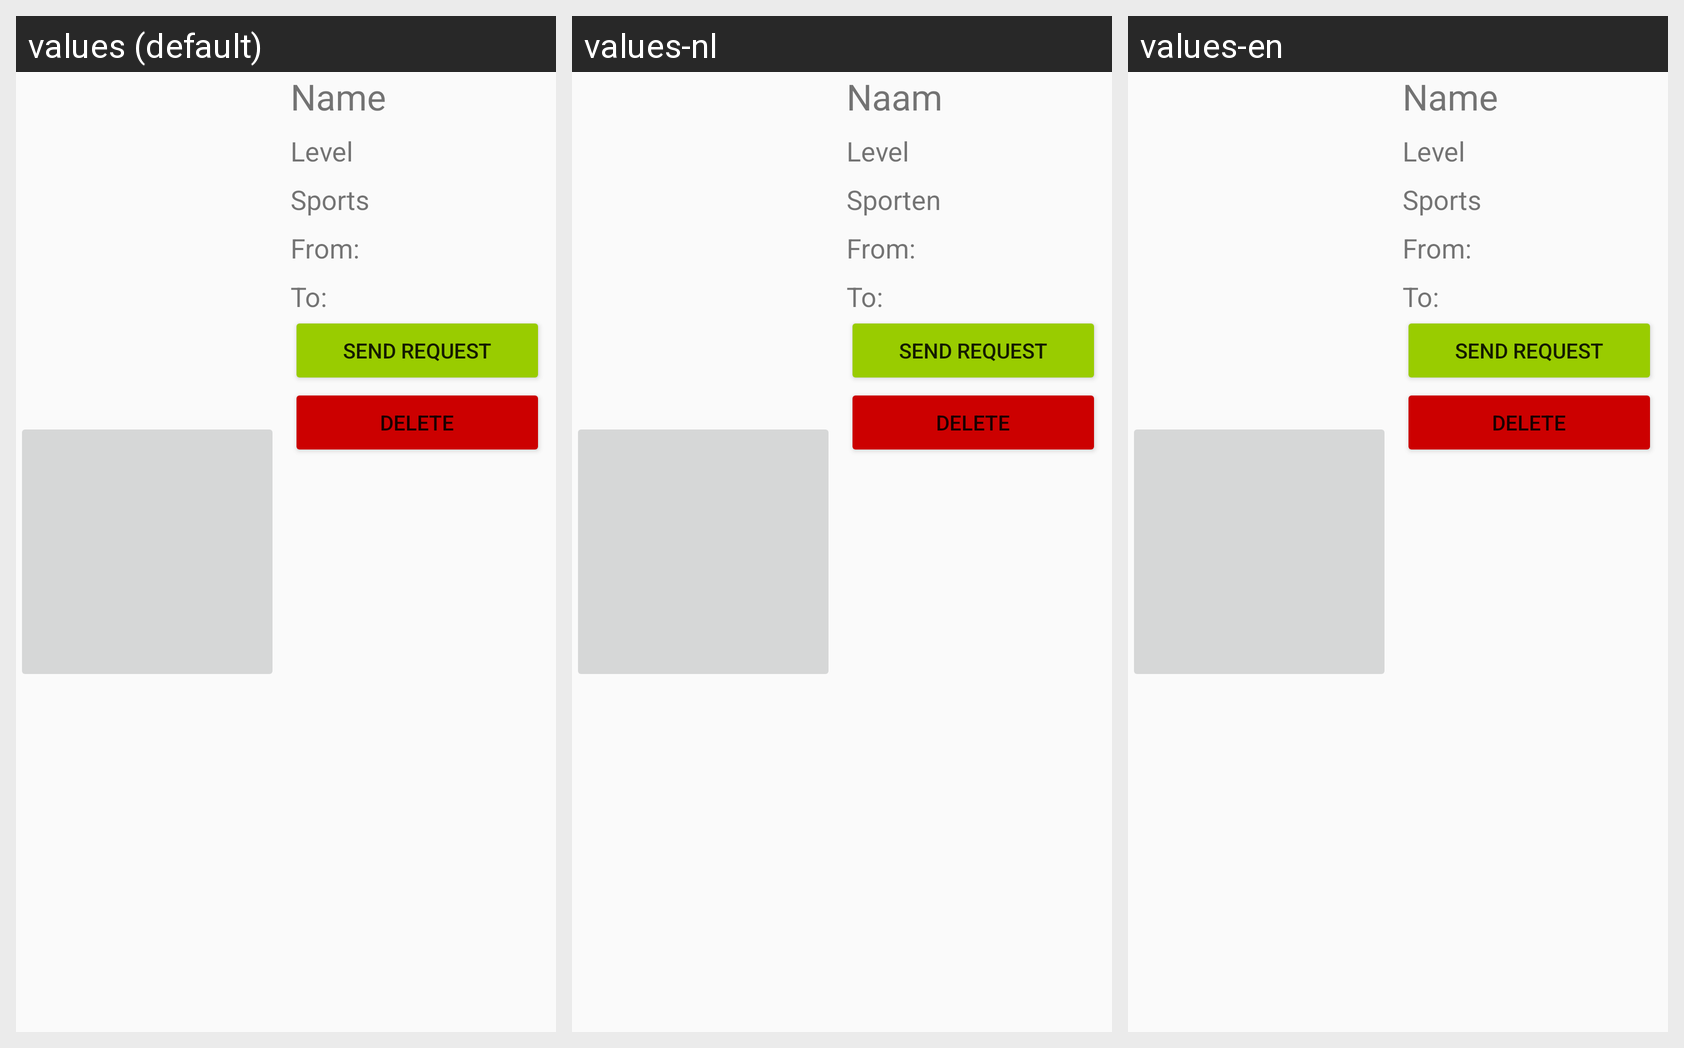

The same Android screen rendered under several of its app's locales, left to right. List the strings drawn on it with the default value and each locale's translation.
Android screen res/layout/match_item.xml rendered under 3 locales, left to right: values (default), values-nl, values-en. Device: Nexus 5 (rendered at 1080×1920; each locale shown at half size, 540×960, under a caption strip naming it); theme AppTheme.Base.
Strings drawn on this screen, with the default value and each locale's value (text and hints the layout hard-codes, and strings that could not be matched under every locale, appear in the picture but are not listed):

profile_name
  values: Name
  values-nl: Naam
  values-en: Name

level
  values: Level
  values-nl: Level  [not translated; the default value is used]
  values-en: Level  [not translated; the default value is used]

sports
  values: Sports
  values-nl: Sporten
  values-en: Sports
